The GitHub repository sunyongke/woodRecognition contains a labelled image folder "images" with 21 categories: Cassia siamea, Cinnamomum camphora, Dalbergia bariensis, Dalbergia cochinchinensis, Dalbergia fusca, Dalbergia latifolia, Dalbergia odorifera, Dalbergia oliveri, Diospyros ebenum, Excentrodendron hsienmu, Intsia spp, Mesua ferrea, Pterocarpus erinaceus, Pterocarpus indicus, Pterocarpus macrocarpus, Pterocarpus santalinus, Taiwania flousiana, Tectona grandis, Terminalia myriocarpa, Terminalia tomentosa, Xylia dolabriformis. Examples follow, each with its label.

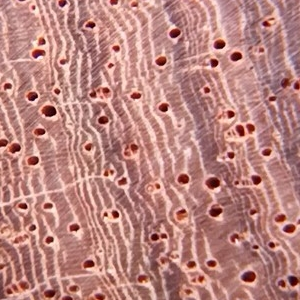
Label: Pterocarpus macrocarpus

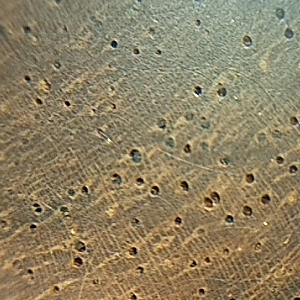
Label: Dalbergia cochinchinensis

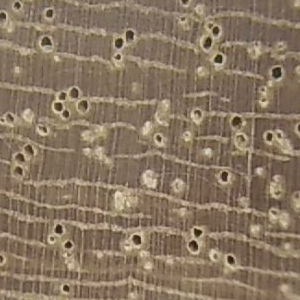
Label: Mesua ferrea

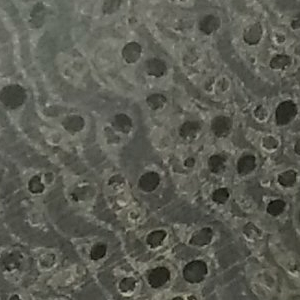
Label: Terminalia tomentosa

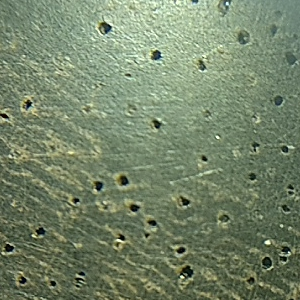
Label: Dalbergia latifolia

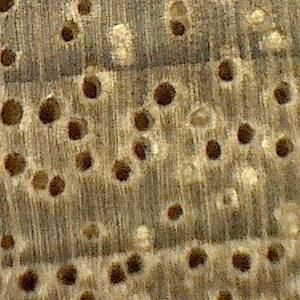
Label: Cinnamomum camphora
